Run: headless pygame with SDL's dummy video driver; simulated clock (each Clock.tick advances the game by its frame time, no real sleeping); random seed 0; keys injected as events and as key.get_pressed() state; no mouse input.
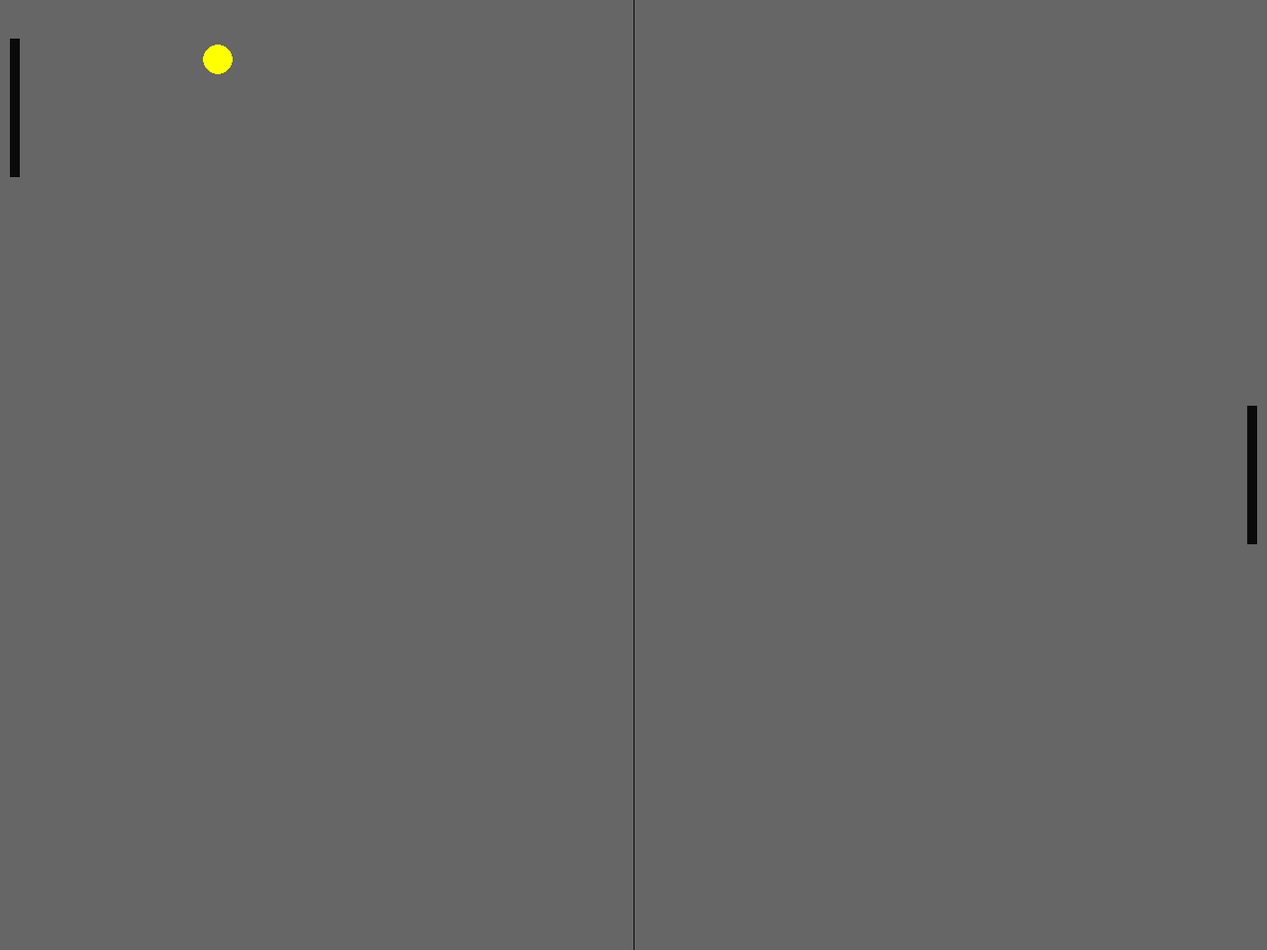
Frame 1 of 4 · flips 1–60 · no input
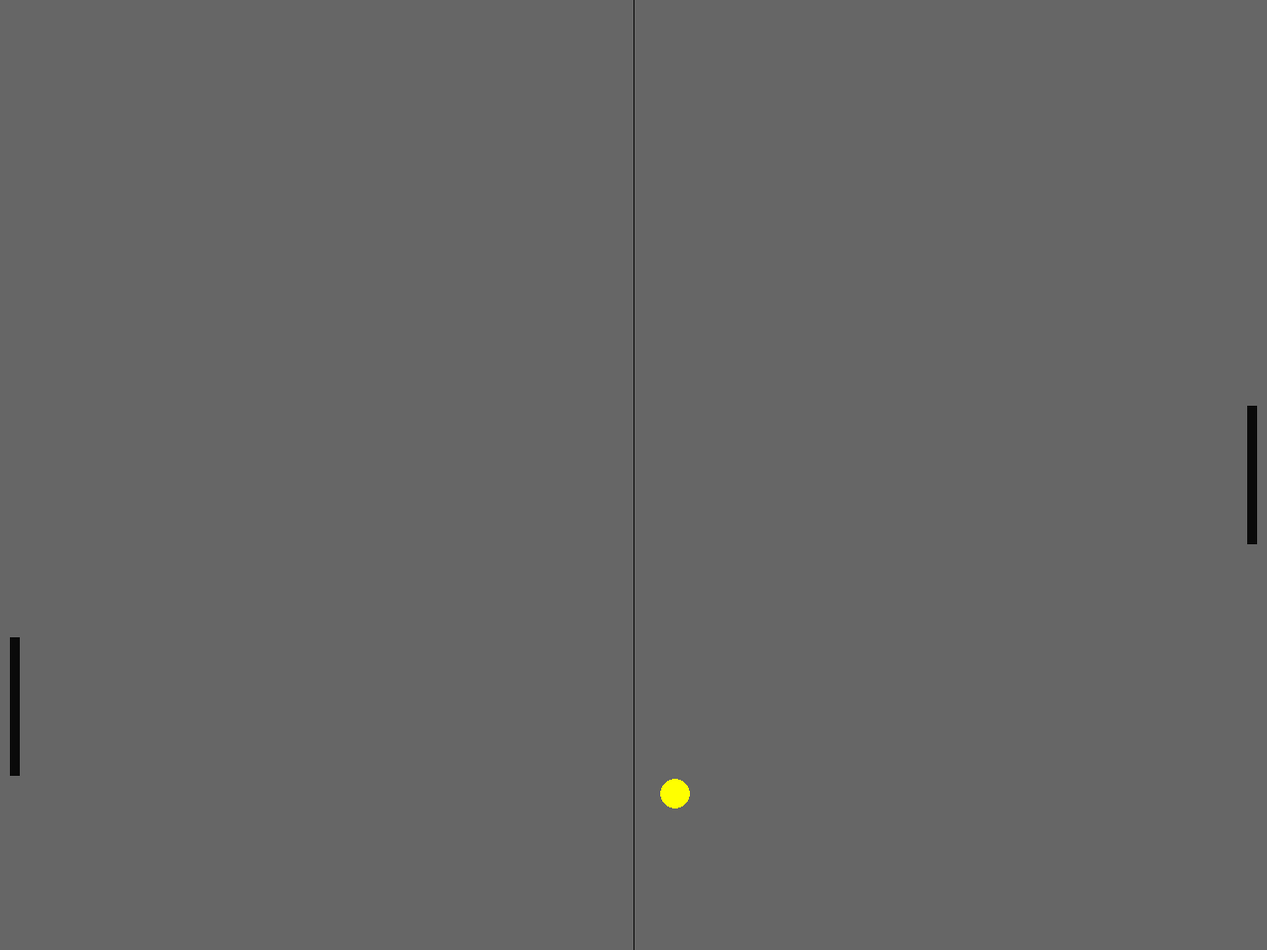
Frame 2 of 4 · flips 61–180 · tapped SPACE, RETURN · held RIGHT (→), D
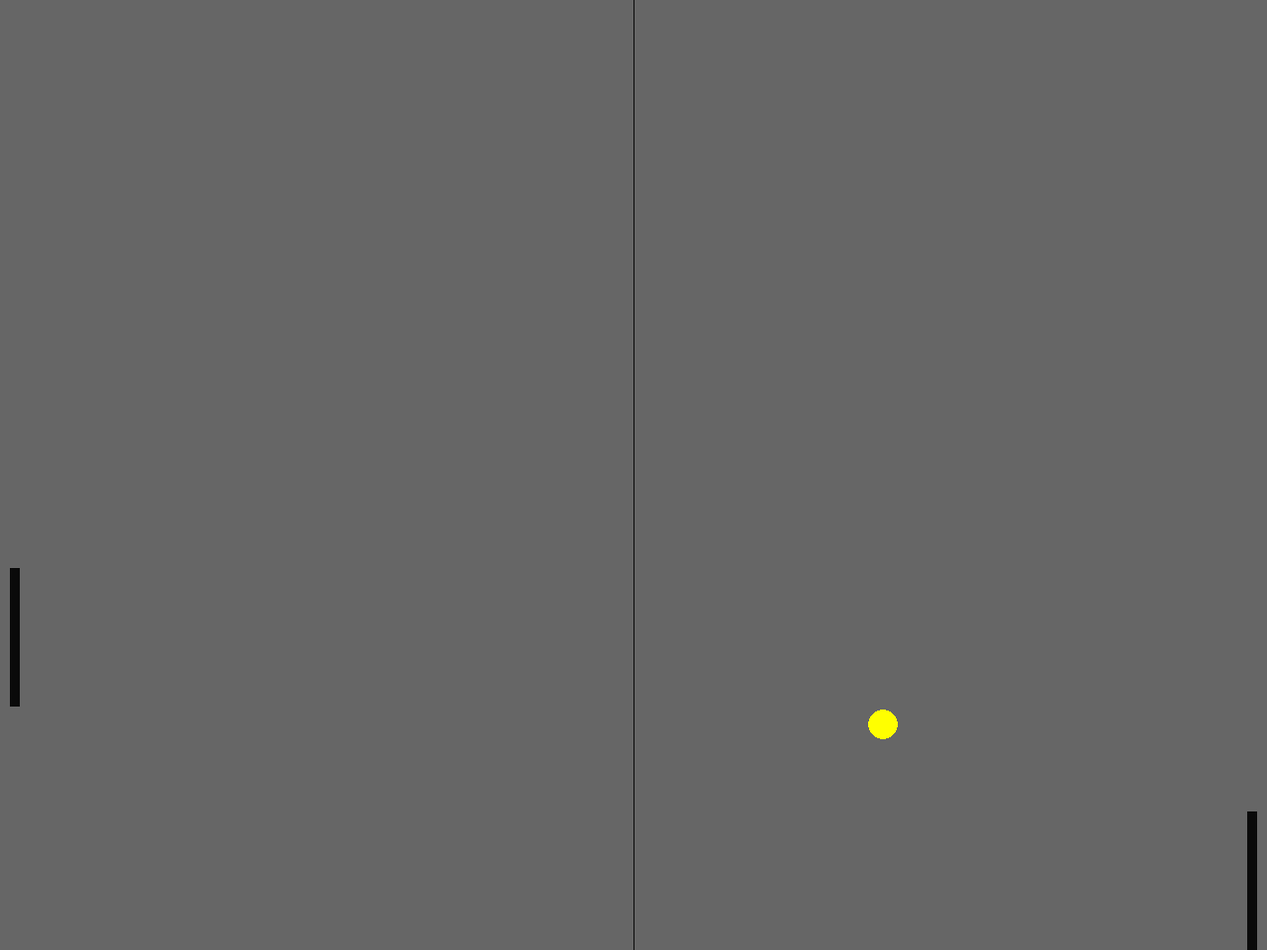
Frame 3 of 4 · flips 181–300 · held DOWN (↓), S
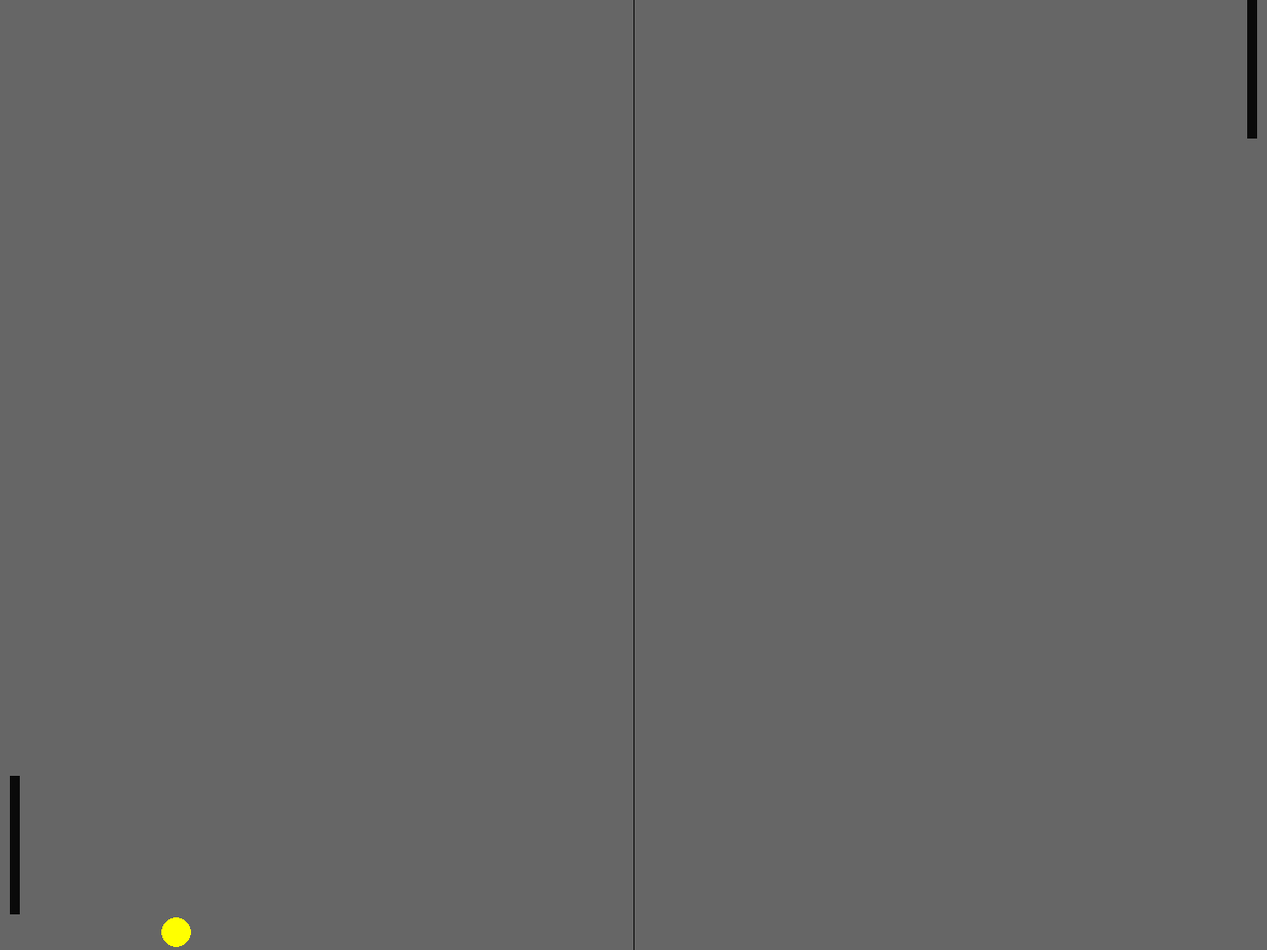
Frame 4 of 4 · flips 301–420 · held LEFT (←), A, UP (↑), W

The pygame program that drew these frames:

# Pong game
#
# Based off of code from https://www.youtube.com/watch?v=Qf3-aDXG8q4


import pygame, sys, random


# Constants
# -----------------------------------
BALL_LENGTH = 30
PADDLE_WIDTH = 10
PADDLE_HEIGHT = 140
BG_COLOR = pygame.Color('grey40')
LIGHT_GREY = (10, 10, 10)
SCREEN_WIDTH = 1280
SCREEN_HEIGHT = 960
FRAME_RATE = 60




class Ball:

    def __init__(self, diameter=30, color_tuple=(30, 30, 0), x_speed=7, y_speed=7):

        global SCREEN_WIDTH, SCREEN_HEIGHT

        self.diameter = diameter
        self.color_tuple = color_tuple
        self.rect = pygame.Rect(SCREEN_WIDTH/2 - self.diameter/2,
                                SCREEN_HEIGHT/2 - self.diameter/2,
                                BALL_LENGTH, BALL_LENGTH)
        self.x_speed = x_speed
        self.y_speed = y_speed


    def move_to_next_frame(self):

        global SCREEN_WIDTH, SCREEN_HEIGHT

        # Move ball
        self.rect.x += self.x_speed
        self.rect.y += self.y_speed

        # Bounce balls on wall collision
        if self.rect.top <= 0 or self.rect.bottom >= SCREEN_HEIGHT:
           self.y_speed *= -1

        # Restart ball if it hits the goal
        if self.rect.left <= 0 or self.rect.right >= SCREEN_WIDTH:
            self.restart()

        # Bounce balls on paddle collision
        if self.rect.colliderect(player) or self.rect.colliderect(opponent):
            self.x_speed *= -1

    def restart(self):
        ball.rect.center = (SCREEN_WIDTH/2, SCREEN_HEIGHT/2)  # Move ball to center
        self.x_speed *= random.choice((1, -1))
        self.y_speed *= random.choice((1, -1))



class Paddle:
    pass

class PlayerPaddle:
    pass

class AiPaddle:
    pass


# Drawing helpers
# -----------------------------------


def player_animation():

    player.y += player_speed  # Move player

    # Don't let player move off screen
    if player.top <= 0:
        player.top = 0
    if player.bottom >= SCREEN_HEIGHT:
        player.bottom = SCREEN_HEIGHT


def opponent_ai():

    # Move opponent
    if opponent.top < ball.rect.y:
        opponent.top += opponent_speed
    if opponent.bottom > ball.rect.y:
        opponent.bottom -= opponent_speed

    # Don't let opponent move off screen
    if opponent.top <= 0:
        opponent.top = 0
    if opponent.bottom >= SCREEN_HEIGHT:
        opponent.bottom = SCREEN_HEIGHT



# General setup
# -----------------------------------

pygame.init()
clock = pygame.time.Clock()

# Setting up the main window
# -----------------------------------


screen = pygame.display.set_mode((SCREEN_WIDTH, SCREEN_HEIGHT))
pygame.display.set_caption('Pong')


# Game Rectangles
# -----------------------------------

# NOTE: origin (0, 0) is in top left corner

ball = Ball(30, pygame.Color('yellow'),
            7 * random.choice((1, -1)),
            7 * random.choice((1, -1)))

player = pygame.Rect(SCREEN_WIDTH - 20,
                   SCREEN_HEIGHT/2 - PADDLE_HEIGHT/2,
                     PADDLE_WIDTH, PADDLE_HEIGHT)
opponent = pygame.Rect(10,
                   SCREEN_HEIGHT/2 - PADDLE_HEIGHT/2,
                     PADDLE_WIDTH, PADDLE_HEIGHT)

player_speed = 0
opponent_speed = 7



# Game loop
# -----------------------------------

while True:
    # Handle player input
    for event in pygame.event.get():
        if event.type == pygame.QUIT:
            pygame.quit()
            sys.exit()
        if event.type == pygame.KEYDOWN:
            if event.key == pygame.K_DOWN:
                player_speed += 7
            if event.key == pygame.K_UP:
                player_speed -= 7
        if event.type == pygame.KEYUP:
            if event.key == pygame.K_DOWN:
                player_speed -= 7
            if event.key == pygame.K_UP:
                player_speed += 7


    # Shift game object locations
    ball.move_to_next_frame()
    player_animation()
    opponent_ai()

    # Draw game objects
    screen.fill(BG_COLOR)
    pygame.draw.rect(screen, LIGHT_GREY, player)
    pygame.draw.rect(screen, LIGHT_GREY, opponent)
    pygame.draw.aaline(screen, LIGHT_GREY,
                       (SCREEN_WIDTH/2, 0),
                       (SCREEN_WIDTH/2, SCREEN_HEIGHT))
    pygame.draw.ellipse(screen, ball.color_tuple, ball.rect)

    # Updating the window
    pygame.display.flip()
    clock.tick(FRAME_RATE)
